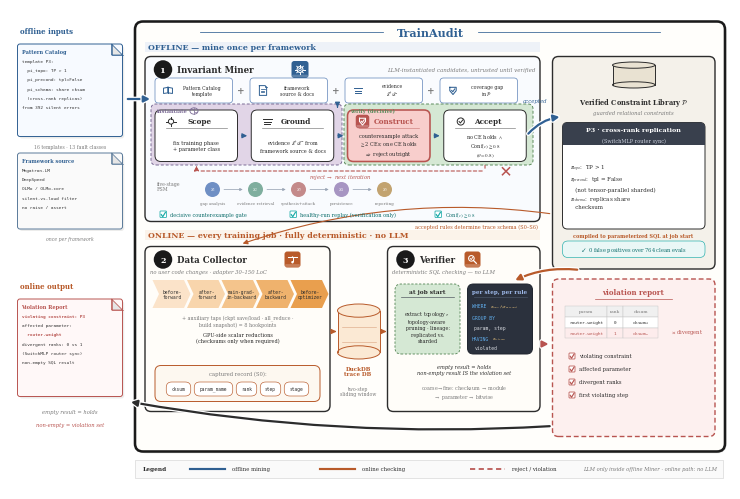

Generate this figure with matplotlib: (Note: this script raises an exception after producing the figure.)
#!/usr/bin/env python3
"""v12 = v11 bloodline-safe + QUITE pixel palette/spacing (no new content).
Same labels as v11; only colors, stroke weights, alignment, icon polish.
"""
import matplotlib
matplotlib.use('Agg')
import matplotlib.pyplot as plt
from matplotlib.patches import FancyBboxPatch, FancyArrowPatch, Ellipse, Rectangle, Circle, Polygon
from matplotlib import rcParams

rcParams.update({
    'font.family': 'serif',
    'mathtext.fontset': 'stix',
    'pdf.fonttype': 42,
})

BLUE = '#306092'          # QUITE navy fill
BLUE_SOFT = '#6C8EBF'     # QUITE mid blue
BLUE_BG = '#EEF2F8'
ORANGE = '#B85A2A'        # warm online accent (not QUITE teal; keep offline/online split)
ORANGE_BG = '#FBF3EA'
RED = '#B85450'           # QUITE red-ish
GREEN = '#1AABA8'         # QUITE teal checkmarks
GREEN_BG = '#EAF7F6'
DARK = '#2C2C2C'
GRAY = '#7A7A7A'
CARD = '#FFFFFF'
HUB_BG = '#F4F1EA'
LAVENDER = '#E1D5E7'      # QUITE lavender
MINT = '#D5E8D4'
PEACH = '#F8CECC'

W, H = 144, 96
fig = plt.figure(figsize=(7.2, 4.8))
ax = fig.add_axes([0, 0, 1, 1])
ax.set_xlim(0, W)
ax.set_ylim(0, H)
ax.axis('off')


def box(x, y, w, h, fc=CARD, ec=DARK, lw=0.7, r=1.2, ls='-', z=2):
    p = FancyBboxPatch((x, y), w, h, boxstyle=f'round,pad=0,rounding_size={r}',
                       fc=fc, ec=ec, lw=lw, ls=ls, zorder=z)
    ax.add_patch(p)
    return p


def txt(x, y, s, fs=5, w='normal', c=DARK, ha='center', va='center',
        style='normal', family=None, ls=1.15, z=5):
    kw = dict(fontsize=fs, fontweight=w, color=c, ha=ha, va=va,
              style=style, linespacing=ls, zorder=z)
    if family:
        kw['family'] = family
    ax.text(x, y, s, **kw)


import matplotlib.patheffects as _pe


def arrow(p0, p1, c=DARK, lw=0.9, ls='-', style='-|>', ms=7, cs=None, z=4,
          halo=False):
    a = FancyArrowPatch(p0, p1, arrowstyle=style, mutation_scale=ms,
                        color=c, lw=lw, linestyle=ls, zorder=z,
                        connectionstyle=cs or 'arc3,rad=0')
    if halo:
        a.set_path_effects([_pe.Stroke(linewidth=lw + 1.8, foreground='white'),
                            _pe.Normal()])
    ax.add_patch(a)


def cyl(x, y, w, h, fc='#dbe7f3', ec=BLUE, z=3):
    ax.add_patch(Rectangle((x, y + h * 0.12), w, h * 0.76, fc=fc, ec='none', zorder=z))
    ax.add_patch(Ellipse((x + w / 2, y + h * 0.12), w, h * 0.24, fc=fc, ec=ec, lw=0.7, zorder=z))
    ax.plot([x, x], [y + h * 0.12, y + h * 0.88], color=ec, lw=0.7, zorder=z + 1)
    ax.plot([x + w, x + w], [y + h * 0.12, y + h * 0.88], color=ec, lw=0.7, zorder=z + 1)
    ax.add_patch(Ellipse((x + w / 2, y + h * 0.88), w, h * 0.24, fc=fc, ec=ec, lw=0.7, zorder=z + 2))


def badge(x, y, n, c='#1A1A1A', r=1.85, fs=5.8):
    ax.add_patch(Circle((x, y), r, fc=c, ec='none', zorder=6))
    # hairline white ring (QUITE numbered-marker crispness)
    ax.add_patch(Circle((x, y), r + 0.15, fc='none', ec='white', lw=0.45, zorder=5.8))
    txt(x, y - 0.05, n, fs=fs, w='bold', c='white', z=7)


def shadow(x, y, w, h, r=1.2):
    ax.add_patch(FancyBboxPatch((x + 0.35, y - 0.4), w, h,
                 boxstyle=f'round,pad=0,rounding_size={r}',
                 fc='#6A655C', ec='none', alpha=0.12, zorder=1.6))


def chip(cx, cy, s, c):
    ax.add_patch(FancyBboxPatch((cx - s, cy - s), 2 * s, 2 * s,
                 boxstyle='round,pad=0,rounding_size=0.55',
                 fc=c, ec='none', zorder=5.5))
    # 1px highlight for print depth
    ax.add_patch(FancyBboxPatch((cx - s + 0.12, cy - s + 0.12), 2 * s - 0.24, 0.55,
                 boxstyle='round,pad=0,rounding_size=0.2',
                 fc='white', ec='none', alpha=0.22, zorder=5.6))


def pill(x, y, w, h, t, fc, ec, tc=DARK, fs=3.8):
    box(x, y, w, h, fc=fc, ec=ec, lw=0.45, r=min(h / 2, 1.1), z=4)
    txt(x + w / 2, y + h / 2, t, fs=fs, family='monospace', c=tc, z=5)


def checkbox(x, y, sz, c):
    ax.add_patch(FancyBboxPatch((x, y), sz, sz, boxstyle='round,pad=0,rounding_size=0.15',
                                fc='white', ec=c, lw=0.55, zorder=5))
    ax.plot([x + 0.18 * sz, x + 0.42 * sz, x + 0.85 * sz],
            [y + 0.48 * sz, y + 0.12 * sz, y + 0.82 * sz], color=c, lw=0.85, zorder=6,
            solid_capstyle='round')


def icon_target(cx, cy, s, c, lw=0.7):
    ax.add_patch(Circle((cx, cy), 0.55 * s, fc='none', ec=c, lw=lw, zorder=6))
    for dx, dy in ((1, 0), (-1, 0), (0, 1), (0, -1)):
        ax.plot([cx + 0.55 * s * dx, cx + 0.95 * s * dx],
                [cy + 0.55 * s * dy, cy + 0.95 * s * dy], color=c, lw=lw, zorder=6)


def icon_layers(cx, cy, s, c, lw=0.7):
    for k, dy in enumerate((0.55, 0.0, -0.55)):
        w = (1.0 - 0.18 * k) * s
        ax.plot([cx - w, cx + w], [cy + dy * s] * 2, color=c, lw=lw, zorder=6)


def icon_checkc(cx, cy, s, c, lw=0.7):
    ax.add_patch(Circle((cx, cy), 0.75 * s, fc='none', ec=c, lw=lw, zorder=6))
    ax.plot([cx - 0.35 * s, cx - 0.08 * s, cx + 0.42 * s],
            [cy + 0.0 * s, cy - 0.32 * s, cy + 0.32 * s], color=c, lw=lw, zorder=6)


# ---------- line icons (single stroke style, panel-accent colors) ----------
def icon_book(cx, cy, s, c, lw=0.7):
    ax.plot([cx, cx], [cy - 0.55 * s, cy + 0.75 * s], color=c, lw=lw, zorder=6)
    for sgn in (-1, 1):
        xs = [cx, cx + sgn * 1.05 * s, cx + sgn * 1.05 * s, cx]
        ys = [cy + 0.75 * s, cy + 0.55 * s, cy - 0.7 * s, cy - 0.55 * s]
        ax.plot(xs + [xs[0]], ys + [ys[0]], color=c, lw=lw, zorder=6)

def icon_doc(cx, cy, s, c, lw=0.7):
    w, h, f = 0.85 * s, 1.15 * s, 0.35 * s
    xs = [cx - w, cx + w - f, cx + w, cx + w, cx - w, cx - w]
    ys = [cy + h, cy + h, cy + h - f, cy - h, cy - h, cy + h]
    ax.plot(xs, ys, color=c, lw=lw, zorder=6)
    ax.plot([cx + w - f, cx + w - f, cx + w], [cy + h, cy + h - f, cy + h - f],
            color=c, lw=lw * 0.8, zorder=6)
    for k, dy in enumerate((0.35, -0.05, -0.45)):
        ax.plot([cx - 0.5 * w, cx + (0.5 - 0.15 * k) * w], [cy + dy * s] * 2,
                color=c, lw=lw * 0.8, zorder=6)

def icon_gear(cx, cy, s, c, lw=0.7):
    import numpy as _np
    ax.add_patch(Circle((cx, cy), 0.62 * s, fc='none', ec=c, lw=lw, zorder=6))
    ax.add_patch(Circle((cx, cy), 0.26 * s, fc='none', ec=c, lw=lw * 0.85, zorder=6))
    for th in _np.arange(0, 360, 45):
        r = _np.deg2rad(th)
        ax.plot([cx + 0.62 * s * _np.cos(r), cx + 0.95 * s * _np.cos(r)],
                [cy + 0.62 * s * _np.sin(r), cy + 0.95 * s * _np.sin(r)],
                color=c, lw=lw, zorder=6)

def icon_shield(cx, cy, s, c, lw=0.75):
    xs = [cx - 0.75 * s, cx + 0.75 * s, cx + 0.75 * s, cx, cx - 0.75 * s]
    ys = [cy + 0.75 * s, cy + 0.75 * s, cy - 0.05 * s, cy - 0.95 * s, cy - 0.05 * s]
    ax.plot(xs + [xs[0]], ys + [ys[0]], color=c, lw=lw, zorder=6)
    ax.plot([cx - 0.32 * s, cx - 0.05 * s, cx + 0.42 * s],
            [cy + 0.02 * s, cy - 0.3 * s, cy + 0.38 * s], color=c, lw=lw, zorder=6)

def icon_replay(cx, cy, s, c, lw=0.75):
    from matplotlib.patches import Arc as _Arc
    ax.add_patch(_Arc((cx, cy), 1.7 * s, 1.7 * s, angle=0, theta1=300, theta2=210,
                      ec=c, lw=lw, zorder=6))
    import numpy as _np
    r = _np.deg2rad(210)
    tipx, tipy = cx + 0.85 * s * _np.cos(r), cy + 0.85 * s * _np.sin(r)
    ax.add_patch(Polygon([(tipx + 0.32 * s, tipy + 0.1 * s),
                          (tipx - 0.22 * s, tipy + 0.28 * s),
                          (tipx + 0.05 * s, tipy - 0.38 * s)],
                         closed=True, fc=c, ec='none', zorder=6))

def icon_search(cx, cy, s, c, lw=0.75):
    ax.add_patch(Circle((cx - 0.25 * s, cy + 0.25 * s), 0.62 * s, fc='none', ec=c,
                        lw=lw, zorder=6))
    ax.plot([cx + 0.22 * s, cx + 0.85 * s], [cy - 0.22 * s, cy - 0.85 * s],
            color=c, lw=lw * 1.2, zorder=6)
    ax.plot([cx - 0.5 * s, cx - 0.28 * s, cx + 0.08 * s],
            [cy + 0.22 * s, cy - 0.02 * s, cy + 0.52 * s], color=c, lw=lw * 0.85, zorder=6)

def icon_probe(cx, cy, s, c, lw=0.75):
    ax.plot([cx - 1.0 * s, cx + 1.0 * s], [cy + 0.55 * s] * 2, color=c, lw=lw, zorder=6)
    ax.plot([cx, cx], [cy + 0.55 * s, cy - 0.35 * s], color=c, lw=lw, zorder=6)
    ax.add_patch(Circle((cx, cy - 0.6 * s), 0.28 * s, fc=c, ec='none', zorder=6))
    ax.add_patch(Circle((cx, cy + 0.55 * s), 0.16 * s, fc=c, ec='none', zorder=6))



def icon_person(cx, cy, s, c):
    ax.add_patch(Circle((cx, cy + 0.5 * s), 0.42 * s, fc=c, ec='none', zorder=6))
    ax.add_patch(Ellipse((cx, cy - 0.45 * s), 1.5 * s, 1.05 * s, fc=c, ec='none', zorder=6))


# ================= outer container (QUITE genome) =================
shadow(25, 7.5, 118, 86, r=2.0)
box(25, 7.5, 118, 86, fc='#FFFEFB', ec='#1A1A1A', lw=1.85, r=1.6, z=1.8)
txt(84, 91.35, 'TrainAudit', fs=8.0, w='bold', c=BLUE)
ax.plot([38, 74.5], [91.35, 91.35], color=BLUE, lw=0.55, zorder=4)
ax.plot([93.5, 130], [91.35, 91.35], color=BLUE, lw=0.55, zorder=4)

# lane header bars (QUITE subsection cue)
ax.add_patch(Rectangle((27, 87.4), 79, 2.0, fc=BLUE_BG, ec='none', zorder=2))
txt(27.5, 88.4, 'OFFLINE — mine once per framework', fs=5.7, w='bold', c=BLUE, ha='left')
ax.add_patch(Rectangle((27, 49.8), 79, 2.0, fc=ORANGE_BG, ec='none', zorder=2))
txt(27.5, 50.8, 'ONLINE — every training job · fully deterministic · no LLM',
    fs=5.7, w='bold', c=ORANGE, ha='left')


def folded_doc(x, y, w, h, lines, title=None, title_c=DARK, ec=DARK, fc='#fafafa', hl=None):
    """QUITE-style folded-corner document with monospace code lines."""
    fold = min(2.2, w * 0.18)
    shadow(x, y, w, h, r=0.6)
    # body (clip fold by overlay)
    ax.add_patch(FancyBboxPatch((x, y), w, h, boxstyle='round,pad=0,rounding_size=0.5',
                                fc=fc, ec=ec, lw=0.7, zorder=3))
    # fold triangle
    ax.add_patch(Polygon([(x + w - fold, y + h), (x + w, y + h - fold), (x + w - fold, y + h - fold)],
                         closed=True, fc='#E6E6E6', ec=ec, lw=0.55, zorder=4))
    ax.plot([x + w - fold, x + w - fold, x + w], [y + h, y + h - fold, y + h - fold],
            color=ec, lw=0.5, zorder=5)
    if title:
        txt(x + 0.8, y + h - 1.5, title, fs=3.6, w='bold', c=title_c, ha='left', z=5)
        y0 = y + h - 3.4
    else:
        y0 = y + h - 1.8
    for i, ln in enumerate(lines):
        fam = None if ('$' in ln or '\\' in ln) else 'monospace'
        cc = (hl or {}).get(i, '#333333')
        txt(x + 0.9, y0 - i * 1.85, ln, fs=3.15, family=fam, ha='left',
            c=cc, w='bold' if i in (hl or {}) else 'normal', z=5)


def dashed_group(x, y, w, h, fc, label=None, lc=GRAY):
    """QUITE soft pastel subsection with dashed border."""
    box(x, y, w, h, fc=fc, ec=lc, lw=0.7, r=1.0, ls=(0, (3, 2)), z=2)
    if label:
        txt(x + 1.2, y + h - 1.3, label, fs=3.6, w='bold', c=lc, ha='left', z=5)


def icon_agent(cx, cy, s, tool='bulb', c='#39404d'):
    """QUITE person+tool agent glyph (offline roles only)."""
    import numpy as _np
    ax.add_patch(Circle((cx, cy + 0.55 * s), 0.38 * s, fc=c, ec='none', zorder=6))
    ax.add_patch(Ellipse((cx, cy - 0.35 * s), 1.1 * s, 0.95 * s, fc=c, ec='none', zorder=6))
    if tool == 'bulb':
        ax.add_patch(Circle((cx + 0.85 * s, cy + 0.7 * s), 0.32 * s, fc='none', ec=c, lw=0.55, zorder=6))
        ax.plot([cx + 0.85 * s, cx + 0.85 * s], [cy + 0.38 * s, cy + 0.15 * s], color=c, lw=0.55, zorder=6)
    elif tool == 'pen':
        ax.plot([cx + 0.55 * s, cx + 1.15 * s], [cy + 0.15 * s, cy + 0.85 * s], color=c, lw=0.7, zorder=6)
        ax.plot([cx + 0.55 * s, cx + 0.7 * s], [cy + 0.15 * s, cy + 0.0 * s], color=c, lw=0.55, zorder=6)
    elif tool == 'shield':
        icon_shield(cx + 0.9 * s, cy + 0.55 * s, 0.55 * s, c, lw=0.55)
    elif tool == 'disk':
        ax.add_patch(Ellipse((cx + 0.9 * s, cy + 0.55 * s), 0.7 * s, 0.45 * s, fc='none', ec=c, lw=0.55, zorder=6))
        ax.plot([cx + 0.55 * s, cx + 1.25 * s], [cy + 0.55 * s, cy + 0.55 * s], color=c, lw=0.45, zorder=6)
    elif tool == 'report':
        icon_doc(cx + 0.85 * s, cy + 0.5 * s, 0.55 * s, c, lw=0.5)


def icon_brain(cx, cy, s, c, lw=0.6):
    from matplotlib.patches import Arc as _Arc
    ax.add_patch(Ellipse((cx, cy), 1.9 * s, 1.5 * s, fc='none', ec=c, lw=lw, zorder=6))
    ax.plot([cx, cx], [cy - 0.72 * s, cy + 0.72 * s], color=c, lw=lw * 0.8, zorder=6)
    ax.add_patch(_Arc((cx - 0.45 * s, cy + 0.12 * s), 0.7 * s, 0.5 * s,
                      theta1=0, theta2=180, ec=c, lw=lw * 0.7, zorder=6))
    ax.add_patch(_Arc((cx + 0.45 * s, cy - 0.12 * s), 0.7 * s, 0.5 * s,
                      theta1=180, theta2=360, ec=c, lw=lw * 0.7, zorder=6))


def red_x(cx, cy, s=1.0, c=RED):
    ax.plot([cx - s, cx + s], [cy - s, cy + s], color=c, lw=1.1, zorder=7)
    ax.plot([cx - s, cx + s], [cy + s, cy - s], color=c, lw=1.1, zorder=7)

# ================= left bay: catalog + source (not a numbered component) =================
txt(2.0, 91.5, 'offline inputs', fs=5.0, w='bold', c=BLUE, ha='left')
folded_doc(1.5, 70.5, 21, 18.5,
           lines=['template P3:',
                  '  pi_topo: TP > 1',
                  '  pi_precond: tpl=False',
                  '  pi_schema: share cksum',
                  '  (cross-rank replicas)',
                  'from 392 silent errors'],
           title='Pattern Catalog', title_c=BLUE, ec=BLUE, fc='#f7faff')
txt(12, 68.5, '16 templates · 13 fault classes', fs=3.3, c=GRAY)
folded_doc(1.5, 52.0, 21, 15.2,
           lines=['Megatron-LM',
                  'DeepSpeed',
                  'OLMo / OLMo-core',
                  'silent-vs-loud filter',
                  'no raise / assert'],
           title='Framework source', title_c=BLUE, ec='#5a7a9a', fc='#fafafa')
txt(12, 50.0, 'once per framework', fs=3.3, style='italic', c=GRAY)
arrow((23.0, 78), (28.6, 78), c=BLUE, lw=1.6, ms=9, halo=True)

# ================= Invariant Miner (offline row) =================
shadow(27, 53.5, 79, 33)
box(27, 53.5, 79, 33, fc='#f9fbfe', ec=DARK, lw=1.0)
badge(30.6, 83.9, '1', c='#1a1a1a')
txt(33.4, 83.9, 'Invariant Miner', fs=6.2, w='bold', ha='left')
chip(58.0, 83.9, 1.7, BLUE)
icon_gear(58.0, 83.9, 0.95, 'white')
txt(105, 83.9, 'LLM-instantiated candidates, untrusted until verified',
    fs=4.0, style='italic', c=GRAY, ha='right')

# plus-composition row (QUITE stage-2 genome)
plus_cards = [
    (29.0, icon_book, 'Pattern Catalog\ntemplate'),
    (48.0, icon_doc, 'framework\nsource & docs'),
    (67.0, icon_layers, 'evidence\n$\\mathcal{E}^{+}/\\mathcal{E}^{-}$'),
    (86.0, icon_shield, 'coverage gap\nin $\\mathcal{P}$'),
]
for px, ic, lb in plus_cards:
    box(px, 77.2, 15.5, 5.0, fc='white', ec=BLUE_SOFT, lw=0.55, r=0.7)
    ic(px + 2.6, 79.7, 0.85, BLUE)
    txt(px + 9.4, 79.7, lb, fs=3.3, ls=1.15)
for gx in (46.2, 65.2, 84.2):
    txt(gx, 79.7, '+', fs=6.5, w='bold', c=GRAY)
arrow((65.5, 77.0), (65.5, 76.3), c=BLUE, lw=0.9)

# pastel dashed groups (QUITE lavender/mint genome)
dashed_group(28.2, 64.8, 38.2, 12.2, LAVENDER, label='instantiate', lc='#7B6B95')
icon_brain(36.8, 75.6, 0.85, '#7B6B95')
dashed_group(66.8, 64.8, 37.8, 12.2, MINT, label='verify (decisive)', lc='#5B8A5B')
# four-step funnel
steps = [
    (29.0, 'Scope', 'fix training phase\n+ parameter class', DARK, 0.7, 'white'),
    (48.25, 'Ground', 'evidence $\\mathcal{E}^{+}/\\mathcal{E}^{-}$ from\nframework source & docs', DARK, 0.7, 'white'),
    (67.5, 'Construct', 'counterexample attack\n$\\geq$2 CEs; one CE holds\n$\\Rightarrow$ reject outright', RED, 1.15, PEACH),
    (86.75, 'Accept', 'no CE holds $\\wedge$\nConf$(c) \\geq 0.8$\n$(\\theta = 0.8)$', DARK, 0.7, 'white'),
]
for x, name, sub, ec, lw, fc in steps:
    box(x, 65.5, 16.5, 10.3, fc=fc, ec=ec, lw=lw)
    txt(x + (9.3 if name == 'Construct' else 8.9), 73.5, name, fs=5.2, w='bold', c=ec)
    ax.plot([x + 2.2, x + 14.3], [72.3, 72.3], color=ec, lw=0.45, alpha=0.65, zorder=5)
    txt(x + 8.25, 68.7, sub, fs=3.6, ls=1.3)
    if name == 'Scope':
        icon_target(x + 3.2, 73.5, 0.95, DARK)
    elif name == 'Ground':
        icon_layers(x + 3.2, 73.5, 0.9, DARK)
    elif name == 'Accept':
        icon_checkc(x + 3.4, 73.5, 0.95, DARK)
    elif name == 'Construct':
        chip(x + 3.0, 73.5, 1.35, RED)
        icon_shield(x + 3.0, 73.55, 0.8, 'white')
for x0 in (45.8, 65.05, 84.3):
    arrow((x0, 70.65), (x0 + 2.2, 70.65), c=BLUE, lw=0.9)

# reject loop under the funnel
arrow((95.0, 65.3), (95.0, 63.6), c=RED, lw=0.8, ls=(0, (3, 2)), style='-')
arrow((95.0, 63.6), (37.3, 63.6), c=RED, lw=0.8, ls=(0, (3, 2)), style='-')
arrow((37.3, 63.6), (37.3, 65.2), c=RED, lw=0.8, ls=(0, (3, 2)))
red_x(99.2, 63.55, 0.7)
txt(66, 62.4, 'reject $\\rightarrow$ next iteration', fs=3.8, c=RED, style='italic')

# FSM chain
txt(29.3, 60.6, 'five-stage\nFSM', fs=3.4, c=GRAY, ha='left', ls=1.2)
fsm = [('$S_1$', 'gap analysis', '#6f8fc4'), ('$S_2$', 'evidence retrieval', '#7fae9e'),
       ('$S_3$', 'synthesis+attack', '#c48a8a'), ('$S_4$', 'persistence', '#a795c2'),
       ('$S_5$', 'reporting', '#c2a370')]
for k, (sn, lb, cc) in enumerate(fsm):
    cx = 40.5 + k * 8.6
    ax.add_patch(Circle((cx, 59.9), 1.5, fc=cc, ec='none', zorder=5))
    txt(cx, 59.9, sn, fs=3.5, c='white', w='bold', z=6)
    txt(cx, 57.2, lb, fs=2.9, c=GRAY)
    if k < 4:
        arrow((cx + 1.75, 59.9), (cx + 6.6, 59.9), c='#9aa5b5', lw=0.55, ms=4)

# QUITE-style credential chips
cred = [(30.0, 'decisive counterexample gate'),
        (56.0, 'healthy-run replay (verification only)'),
        (85.0, 'Conf$(c) \\geq 0.8$')]
for cx0, tt in cred:
    checkbox(cx0, 54.3, 1.3, GREEN)
    txt(cx0 + 2.0, 54.95, tt, fs=3.6, c='#0E6E6C', ha='left')

# accepted -> library
arrow((103.3, 70.65), (110.5, 74.5), c=BLUE, lw=1.6, ms=9, cs='arc3,rad=-0.2', halo=True)
txt(107.5, 77.6, 'accepted', fs=3.9, c=BLUE, style='italic', ha='right')

# ================= Verified Constraint Library (right column) =================
shadow(108.5, 44, 32.5, 42.5)
box(108.5, 44, 32.5, 42.5, fc=HUB_BG, ec=DARK, lw=1.0)
cyl(120.5, 80.2, 8.5, 5.2, fc='#e9e2d2', ec=DARK)
txt(124.7, 77.4, 'Verified Constraint Library $\\mathcal{P}$', fs=4.8, w='bold')
txt(124.7, 75.2, 'guarded relational constraints', fs=3.8, style='italic', c=GRAY)
shadow(110.5, 52, 28.5, 21.3, r=1.0)
box(110.5, 52, 28.5, 21.3, fc='white', ec=DARK, lw=0.7, r=1.0)
box(110.5, 68.8, 28.5, 4.5, fc='#39404d', ec='none', r=1.0, z=3)
ax.add_patch(Rectangle((110.5, 68.8), 28.5, 2.2, fc='#39404d', ec='none', zorder=3))
txt(124.7, 71.9, 'P3 · cross-rank replication', fs=4.6, w='bold', c='white', z=5)
txt(124.7, 69.8, '(SwitchMLP router sync)', fs=3.6, c='#c9cedb', z=5)
txt(112, 60.6, '$\\pi_{topo}$:  TP > 1\n$\\pi_{precond}$:  tpl = False\n   (not tensor-parallel sharded)\n$\\pi_{schema}$:  replicas share\n   checksum',
    fs=4.0, ha='left', ls=1.35)
txt(124.7, 50.7, 'compiled to parameterized SQL at job start', fs=3.5, c=ORANGE, w='bold')
pill(110.5, 46.3, 28.5, 3.3, '', GREEN_BG, GREEN)
txt(124.7, 47.95, '$\\checkmark$  0 false positives over 764 clean evals', fs=3.7, c='#0E6E6C', z=6)
arrow((114, 43.8), (100.5, 41.5), c=ORANGE, lw=1.6, ms=9, cs='arc3,rad=0.15', halo=True)
arrow((108.5, 55), (46, 48.9), c=ORANGE, lw=0.8, cs='arc3,rad=0.12')
txt(105.5, 52.6, 'accepted rules determine trace schema (S0–S6)', fs=3.6, c=ORANGE, ha='right')

# ================= Data Collector (online row) =================
shadow(27, 15.5, 37, 33)
box(27, 15.5, 37, 33, fc='#fffdf9', ec=DARK, lw=1.0)
badge(30.6, 45.9, '2', c='#1a1a1a')
txt(33.4, 45.9, 'Data Collector', fs=6.2, w='bold', ha='left')
chip(56.5, 45.9, 1.6, ORANGE)
icon_probe(56.5, 45.9, 0.9, 'white')
txt(28, 43.5, 'no user code changes · adapter 30–150 LoC', fs=3.8,
    style='italic', c=GRAY, ha='left')

anchors = ['before-\nforward', 'after-\nforward', 'main-grad-\nin-backward',
           'after-\nbackward', 'before-\noptimizer']
tints = ['#fbe3c9', '#f8d5ac', '#f4c48c', '#efb26d', '#e99f4e']
for i, a in enumerate(anchors):
    x = 28.5 + i * 6.9
    w, n = 7.6, 1.3
    pts = [(x, 36.2), (x + w - n, 36.2), (x + w, 39.0), (x + w - n, 41.8),
           (x, 41.8), (x + n, 39.0)]
    ax.add_patch(Polygon(pts, closed=True, fc=tints[i], ec='none', zorder=3))
    txt(x + w / 2 + 0.2, 39.0, a, fs=3.3, family='monospace', z=5)
txt(45.5, 33.7, '+ auxiliary taps (ckpt save/load · all_reduce ·\nbuild snapshot) = 8 hookpoints', fs=3.5, c=GRAY, ls=1.25)
txt(45.5, 30.3, 'GPU-side scalar reductions\n(checksums only when required)', fs=3.6, ls=1.25)
box(29, 17.5, 33, 7.2, fc='#fdf8f0', ec=ORANGE, lw=0.7)
txt(45.5, 23.2, 'captured record (S0):', fs=3.8, c=GRAY)
_pw = [('cksum', 4.9), ('param_name', 7.7), ('rank', 4.1), ('step', 4.1), ('stage', 4.9)]
_x = 29 + (33 - (sum(w for _, w in _pw) + 0.7 * 4)) / 2
for _t, _w in _pw:
    pill(_x, 18.6, _w, 2.8, _t, 'white', ORANGE, fs=3.3)
    _x += _w + 0.7

# DuckDB
cyl(65.5, 26, 8.5, 11, fc='#fbe9d4', ec=ORANGE)
for _yy in (29.5, 32.5):
    ax.plot([66.3, 73.2], [_yy, _yy], color=ORANGE, lw=0.4, alpha=0.5, zorder=4)
txt(69.6, 23.6, 'DuckDB\ntrace DB', fs=4.0, w='bold', c=ORANGE, ls=1.15)
txt(69.6, 19.6, 'two-step\nsliding window', fs=3.3, c=GRAY, ls=1.15)
arrow((64.2, 31.5), (65.3, 31.5), c=ORANGE, lw=1.0)
arrow((74.2, 31.5), (75.3, 31.5), c=ORANGE, lw=1.0)

# ================= Verifier =================
shadow(75.5, 15.5, 30.5, 33)
box(75.5, 15.5, 30.5, 33, fc='#fffdf9', ec=DARK, lw=1.0)
badge(79.1, 45.9, '3', c='#1a1a1a')
txt(81.9, 45.9, 'Verifier', fs=6.2, w='bold', ha='left')
chip(92.5, 45.9, 1.6, ORANGE)
icon_search(92.5, 45.9, 0.9, 'white')
txt(76.5, 43.5, 'deterministic SQL checking — no LLM', fs=3.8,
    style='italic', c=GRAY, ha='left')
box(77, 27, 13, 14, fc=MINT, ec='#5B8A5B', lw=0.65, ls=(0, (2.5, 1.8)))
txt(83.5, 39.5, 'at job start', fs=4.2, w='bold')
ax.plot([78.2, 88.8], [38.4, 38.4], color='#555b63', lw=0.5, zorder=5)
txt(83.5, 32.6, 'extract topology $\\tau$\ntopology-aware\npruning · lineage:\nreplicated vs.\nsharded', fs=3.5, ls=1.3)
box(91.5, 27, 13, 14, fc='#2b313d', ec='#1f242e', lw=0.7)
txt(98, 39.5, 'per step, per rule', fs=4.1, w='bold', c='#9db8e8')
ax.plot([92.7, 103.3], [38.4, 38.4], color='#4a5568', lw=0.5, zorder=5)
_KW, _TX, _PI = '#61afef', '#d7dae0', '#e5c07b'
txt(92.3, 36.6, 'WHERE', fs=3.4, ha='left', family='monospace', c=_KW)
txt(96.0, 36.6, '$\\pi_{topo} \\wedge \\pi_{precond}$', fs=3.4, ha='left', c=_PI)
txt(92.3, 34.2, 'GROUP BY', fs=3.4, ha='left', family='monospace', c=_KW)
txt(92.9, 32.2, 'param, step', fs=3.4, ha='left', family='monospace', c=_TX)
txt(92.3, 30.0, 'HAVING', fs=3.4, ha='left', family='monospace', c=_KW)
txt(96.3, 30.0, '$\\pi_{schema}$', fs=3.4, ha='left', c=_PI)
txt(92.9, 28.2, 'violated', fs=3.4, ha='left', family='monospace', c=_TX)
txt(90.75, 23.9, 'empty result = holds\nnon-empty result IS the violation set', fs=3.7, style='italic', ls=1.3)
txt(90.75, 19.4, 'coarse$\\rightarrow$fine: checksum $\\rightarrow$ module\n$\\rightarrow$ parameter $\\rightarrow$ bitwise', fs=3.4, c=GRAY, ls=1.25)
arrow((106.2, 29), (108.3, 29), c=RED, lw=1.5, ms=9, halo=True)

# ================= Violation panel (dashed, QUITE termination genome) =================
shadow(108.5, 10.5, 32.5, 31.5)
box(108.5, 10.5, 32.5, 31.5, fc='#FDF0EF', ec=RED, lw=1.0, ls=(0, (3.5, 2)))
txt(124.7, 39.3, 'violation report', fs=5.0, w='bold', c=RED)
ax.plot([117, 132.4], [38.0, 38.0], color=RED, lw=0.5, zorder=5)
_tx, _cols = 111.0, [('param', 8.4), ('rank', 3.2), ('cksum', 7.0)]
_rows = [('router.weight', '0', 'cksum$_A$', False), ('router.weight', '1', 'cksum$_B$', True)]
_ty, _rh = 36.6, 2.15
_cx = _tx
for _h, _wd in _cols:
    ax.add_patch(Rectangle((_cx, _ty - _rh), _wd, _rh, fc='#f0f0f0', ec='#c8c8c8', lw=0.35, zorder=4))
    txt(_cx + _wd / 2, _ty - _rh / 2, _h, fs=3.2, c=GRAY, z=5)
    _cx += _wd
for _r, (_p, _rk, _ck, _bad) in enumerate(_rows):
    _cx = _tx
    _yy = _ty - _rh * (_r + 2)
    for _v, (_h, _wd) in zip((_p, _rk, _ck), _cols):
        ax.add_patch(Rectangle((_cx, _yy), _wd, _rh, fc='#fdecec' if _bad else 'white',
                               ec='#c8c8c8', lw=0.35, zorder=4))
        txt(_cx + _wd / 2, _yy + _rh / 2, _v, fs=3.2, family='monospace',
            c=RED if _bad else DARK, z=5)
        _cx += _wd
txt(135.5, 31.4, '$\\mathbf{\\times}$ divergent', fs=3.7, c=RED)
for _k, _it in enumerate(['violating constraint', 'affected parameter',
                          'divergent ranks', 'first violating step']):
    _yy = 26.6 - _k * 2.6
    checkbox(111.8, _yy - 0.6, 1.2, RED)
    txt(113.8, _yy, _it, fs=3.8, ha='left')
arrow((108.5, 12.6), (23.6, 17.5), c=DARK, lw=1.6, ms=9, cs='arc3,rad=-0.06', halo=True)

# ================= left bay: P3 violation report artifact (not a numbered component) =================
txt(2.0, 40.5, 'online output', fs=5.0, w='bold', c=ORANGE, ha='left')
folded_doc(1.5, 18.5, 21, 19.5,
           lines=['violating constraint: P3',
                  'affected parameter:',
                  '  router.weight',
                  'divergent ranks: 0 vs 1',
                  '(SwitchMLP router sync)',
                  'non-empty SQL result'],
           title='Violation Report', title_c=RED, ec=RED, fc='#fff8f8',
           hl={0: RED, 2: RED})
txt(12, 15.5, 'empty result = holds', fs=3.8, style='italic', c=GRAY)
txt(12, 12.8, 'non-empty = violation set', fs=3.8, style='italic', c=RED)

# ================= legend (arrow types only; bloodline-safe) =================
ax.add_patch(Rectangle((25, 2.2), 117.5, 3.6, fc='#FAFAFA', ec='#D0D0D0', lw=0.4, zorder=2))
txt(26.5, 4.0, 'Legend', fs=4.2, w='bold', ha='left')
ax.plot([36, 43], [4.0, 4.0], color=BLUE, lw=1.55)
txt(44.5, 4.0, 'offline mining', fs=3.9, ha='left')
ax.plot([62, 69], [4.0, 4.0], color=ORANGE, lw=1.55)
txt(70.5, 4.0, 'online checking', fs=3.9, ha='left')
ax.plot([92, 99], [4.0, 4.0], color=RED, lw=1.25, ls=(0, (3, 2)))
txt(100.5, 4.0, 'reject / violation', fs=3.9, ha='left')
txt(141.5, 4.0, 'LLM only inside offline Miner · online path: no LLM',
    fs=3.7, style='italic', c=GRAY, ha='right')

fig.savefig('fig_overview_v12.pdf')
fig.savefig('/tmp/fig_overview_v12.png', dpi=220)
print('done')
